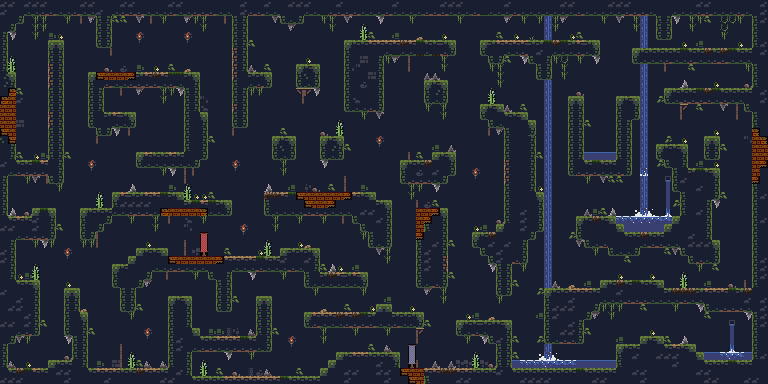

The file beside this chart, header and first rows:
2, 2, 0, 2, 2, 2, 0, 0, 0, 0, 2, 2, 0, 0, 0, 2, 2, 0, 0, 0, 0, 2, 2, 0
2, 0, 0, 49, 49, 107, 107, 49, 49, 107, 49, 49, 2, 0, 49, 107, 107, 107, 49, 49, 49, 107, 49, 49
0, 0, 63, 0, 169, 169, 0, 0, 169, 0, 57, 196, 32, 47, 170, 170, 0, 197, 54, 0, 169, 0, 0, 196
0, 63, 0, 0, 169, 169, 0, 0, 0, 0, 0, 0, 32, 47, 0, 0, 0, 0, 0, 0, 0, 0, 0, 0
47, 201, 0, 0, 169, 0, 126, 193, 0, 0, 0, 0, 32, 47, 0, 0, 0, 85, 0, 0, 0, 0, 0, 85
47, 0, 0, 0, 0, 0, 16, 31, 0, 0, 0, 0, 48, 63, 0, 0, 0, 101, 0, 0, 0, 0, 0, 101
47, 0, 0, 0, 0, 0, 32, 47, 0, 0, 0, 0, 0, 54, 0, 0, 0, 0, 0, 0, 0, 0, 0, 0
47, 512, 0, 0, 0, 0, 32, 47, 0, 0, 0, 0, 0, 0, 0, 0, 0, 0, 0, 0, 0, 0, 0, 0
47, 528, 0, 0, 0, 0, 83, 47, 0, 0, 0, 0, 0, 195, 142, 1, 158, 126, 183, 193, 0, 170, 0, 84
46, 31, 0, 0, 0, 0, 83, 47, 0, 0, 0, 16, 529, 546, 546, 546, 530, 30, 68, 212, 68, 209, 209, 30
46, 47, 0, 0, 0, 0, 83, 47, 0, 0, 0, 32, 0, 107, 49, 49, 107, 107, 107, 107, 49, 107, 49, 0
0, 513, 170, 0, 0, 0, 32, 47, 0, 0, 0, 32, 47, 0, 0, 57, 0, 196, 0, 0, 169, 169, 201, 32
513, 546, 2, 0, 0, 0, 32, 47, 0, 0, 0, 32, 47, 0, 0, 0, 0, 0, 0, 0, 169, 0, 0, 32
546, 546, 0, 0, 0, 0, 32, 47, 0, 0, 0, 32, 47, 0, 143, 0, 0, 0, 0, 0, 0, 0, 0, 32
546, 546, 0, 0, 0, 0, 83, 47, 0, 0, 0, 32, 0, 30, 68, 30, 31, 0, 0, 0, 0, 0, 0, 32
546, 546, 3, 0, 0, 0, 83, 47, 0, 0, 0, 48, 0, 0, 49, 49, 63, 0, 0, 0, 0, 0, 0, 32
529, 546, 0, 0, 0, 0, 32, 47, 0, 0, 0, 0, 48, 63, 201, 0, 57, 0, 0, 0, 0, 0, 0, 32
33, 529, 0, 0, 0, 0, 32, 47, 0, 0, 0, 0, 57, 0, 0, 0, 0, 0, 0, 0, 0, 0, 0, 32
0, 47, 0, 184, 0, 0, 32, 47, 0, 0, 0, 0, 0, 0, 0, 0, 86, 0, 0, 0, 183, 0, 0, 32
0, 47, 170, 0, 193, 126, 32, 47, 170, 0, 0, 0, 0, 0, 0, 0, 102, 16, 68, 17, 17, 68, 17, 0
2, 0, 17, 17, 209, 68, 0, 47, 0, 0, 0, 85, 0, 0, 0, 0, 102, 48, 49, 49, 49, 49, 49, 49
0, 62, 107, 107, 107, 107, 0, 47, 0, 0, 0, 101, 0, 0, 0, 0, 102, 0, 0, 0, 169, 201, 0, 57
47, 0, 0, 169, 197, 54, 48, 63, 0, 0, 0, 0, 0, 0, 0, 0, 102, 0, 0, 0, 0, 0, 0, 57
47, 0, 0, 0, 0, 0, 0, 169, 0, 0, 0, 0, 0, 0, 0, 0, 102, 0, 0, 183, 0, 126, 0, 512
47, 0, 0, 0, 0, 0, 0, 0, 0, 0, 0, 0, 512, 0, 16, 68, 30, 30, 68, 68, 209, 30, 31, 528
47, 0, 0, 0, 0, 0, 0, 0, 0, 0, 0, 0, 528, 0, 32, 2, 2, 2, 2, 0, 0, 0, 0, 30
47, 198, 0, 195, 16, 209, 31, 0, 0, 0, 16, 17, 17, 17, 62, 62, 107, 107, 107, 62, 513, 546, 546, 546
0, 17, 68, 17, 2, 0, 47, 0, 0, 0, 32, 0, 0, 63, 0, 0, 169, 0, 0, 169, 0, 57, 0, 13
2, 2, 0, 0, 2, 0, 47, 170, 0, 0, 32, 0, 63, 0, 0, 0, 0, 0, 0, 169, 0, 0, 0, 4
0, 0, 62, 107, 107, 107, 63, 0, 0, 0, 48, 63, 57, 0, 0, 0, 0, 0, 0, 0, 0, 0, 0, 0
0, 47, 0, 0, 169, 201, 169, 0, 0, 0, 169, 169, 57, 0, 0, 0, 0, 0, 193, 0, 0, 0, 0, 57
2, 47, 0, 0, 0, 0, 0, 0, 85, 0, 0, 0, 0, 0, 0, 0, 0, 16, 17, 17, 31, 0, 183, 57
2, 47, 0, 0, 0, 0, 0, 0, 101, 0, 0, 0, 0, 0, 0, 175, 16, 0, 0, 0, 0, 529, 546, 546
0, 47, 0, 0, 512, 0, 0, 0, 0, 0, 0, 0, 0, 0, 16, 17, 0, 49, 49, 49, 49, 107, 107, 62
0, 47, 193, 126, 528, 0, 0, 0, 0, 0, 0, 0, 0, 0, 32, 0, 47, 0, 0, 0, 54, 0, 0, 0
0, 0, 17, 17, 31, 0, 0, 0, 193, 0, 0, 0, 0, 0, 48, 0, 47, 0, 0, 0, 0, 0, 0, 0
2, 0, 0, 0, 47, 0, 0, 0, 16, 31, 0, 0, 0, 0, 0, 32, 47, 0, 0, 0, 0, 0, 173, 0
0, 0, 2, 0, 47, 0, 0, 0, 32, 47, 0, 0, 0, 0, 0, 32, 47, 0, 0, 0, 0, 16, 17, 31
0, 2, 2, 0, 47, 0, 0, 0, 32, 47, 84, 0, 0, 0, 0, 32, 47, 0, 0, 0, 0, 32, 0, 47
0, 0, 0, 2, 47, 0, 0, 0, 32, 0, 31, 0, 0, 0, 0, 48, 63, 170, 0, 0, 0, 32, 0, 47
2, 2, 0, 2, 47, 170, 0, 0, 32, 0, 47, 0, 0, 0, 0, 0, 169, 0, 0, 0, 0, 32, 0, 47
0, 0, 62, 107, 63, 0, 0, 0, 48, 0, 47, 170, 0, 0, 0, 0, 0, 0, 85, 0, 0, 32, 0, 0
0, 63, 197, 169, 0, 0, 0, 0, 201, 32, 47, 0, 0, 0, 0, 0, 0, 0, 101, 0, 0, 32, 2, 0
47, 0, 0, 0, 0, 0, 0, 0, 0, 32, 47, 0, 0, 0, 0, 57, 0, 0, 0, 0, 0, 32, 2, 0
47, 0, 184, 183, 0, 0, 142, 0, 195, 32, 47, 0, 0, 0, 0, 57, 512, 0, 0, 0, 0, 32, 0, 47
47, 199, 0, 193, 0, 0, 16, 17, 17, 0, 47, 0, 126, 183, 12, 57, 528, 170, 199, 0, 199, 32, 0, 47
0, 17, 212, 209, 68, 17, 0, 2, 2, 0, 0, 17, 68, 68, 68, 17, 17, 212, 68, 68, 17, 0, 2, 47
2, 2, 2, 0, 0, 0, 0, 0, 2, 0, 0, 0, 0, 2, 0, 0, 0, 0, 0, 0, 2, 2, 0, 0
